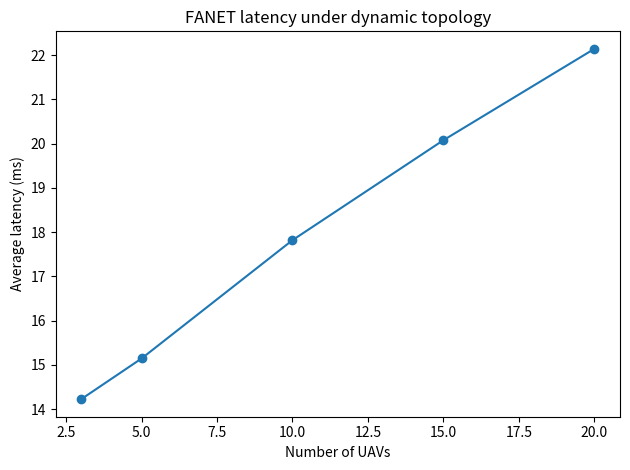

Write Python code to recreate this figure.
"""
Minimal FANET simulation core for the journal manuscript.

This script is intentionally lightweight and reproducible. It does not replace
AirSim/DJI Tello experiments; it provides a baseline communication-layer
simulation that can be coupled with AirSim trajectories or physical-drone logs.

Outputs:
  - fanet_results.csv with one row per scenario
  - optional fanet_latency_plot.png if matplotlib is available
"""
from __future__ import annotations

from dataclasses import dataclass
from collections import deque
from itertools import combinations
import csv
import math
import random
from typing import Dict, Iterable, List, Optional, Set, Tuple

Point = Tuple[float, float, float]
Edge = Tuple[int, int]


@dataclass
class UAVNode:
    """State of one UAV in a 3-D simulation area."""
    node_id: int
    position: Point
    velocity: Point

    def move(self, dt: float, bounds: Point) -> None:
        """Update node position with simple reflective-boundary mobility."""
        px, py, pz = self.position
        vx, vy, vz = self.velocity
        bx, by, bz = bounds
        nx, ny, nz = px + vx * dt, py + vy * dt, pz + vz * dt

        if nx < 0 or nx > bx:
            vx *= -1
            nx = max(0.0, min(bx, nx))
        if ny < 0 or ny > by:
            vy *= -1
            ny = max(0.0, min(by, ny))
        if nz < 0 or nz > bz:
            vz *= -1
            nz = max(0.0, min(bz, nz))

        self.position = (nx, ny, nz)
        self.velocity = (vx, vy, vz)


@dataclass
class PacketObservation:
    """One simulated packet-transmission observation."""
    delivered: bool
    hop_count: int
    latency_ms: Optional[float]


class FANETSimulator:
    """Communication-layer FANET simulator with dynamic topology updates."""

    def __init__(
        self,
        num_uavs: int,
        area_bounds: Point = (100.0, 100.0, 40.0),
        communication_range: float = 35.0,
        duration_s: float = 120.0,
        dt_s: float = 1.0,
        packet_attempts_per_step: int = 5,
        seed: int = 42,
    ) -> None:
        self.num_uavs = num_uavs
        self.area_bounds = area_bounds
        self.communication_range = communication_range
        self.duration_s = duration_s
        self.dt_s = dt_s
        self.packet_attempts_per_step = packet_attempts_per_step
        self.rng = random.Random(seed)
        self.nodes = self._create_nodes()
        self.edge_lifetimes: Dict[Edge, float] = {}
        self.previous_edges: Set[Edge] = set()
        self.topology_changes = 0

    def _create_nodes(self) -> List[UAVNode]:
        nodes: List[UAVNode] = []
        bx, by, bz = self.area_bounds
        for i in range(self.num_uavs):
            position = (
                self.rng.uniform(0, bx),
                self.rng.uniform(0, by),
                self.rng.uniform(5, bz),
            )
            speed = self.rng.uniform(1.0, 8.0)
            theta = self.rng.uniform(0, 2 * math.pi)
            phi = self.rng.uniform(-0.25, 0.25)
            velocity = (
                speed * math.cos(theta),
                speed * math.sin(theta),
                speed * phi,
            )
            nodes.append(UAVNode(node_id=i, position=position, velocity=velocity))
        return nodes

    @staticmethod
    def _distance(a: Point, b: Point) -> float:
        return math.sqrt(sum((x - y) ** 2 for x, y in zip(a, b)))

    def compute_edges(self) -> Set[Edge]:
        edges: Set[Edge] = set()
        for a, b in combinations(self.nodes, 2):
            if self._distance(a.position, b.position) <= self.communication_range:
                edges.add((min(a.node_id, b.node_id), max(a.node_id, b.node_id)))
        return edges

    def _adjacency(self, edges: Iterable[Edge]) -> Dict[int, List[int]]:
        graph = {i: [] for i in range(self.num_uavs)}
        for a, b in edges:
            graph[a].append(b)
            graph[b].append(a)
        return graph

    def shortest_path_hops(self, src: int, dst: int, edges: Set[Edge]) -> Optional[int]:
        if src == dst:
            return 0
        graph = self._adjacency(edges)
        queue = deque([(src, 0)])
        seen = {src}
        while queue:
            node, depth = queue.popleft()
            for neighbor in graph[node]:
                if neighbor == dst:
                    return depth + 1
                if neighbor not in seen:
                    seen.add(neighbor)
                    queue.append((neighbor, depth + 1))
        return None

    def transmit_packet(self, edges: Set[Edge]) -> PacketObservation:
        src, dst = self.rng.sample(range(self.num_uavs), 2)
        hops = self.shortest_path_hops(src, dst, edges)
        if hops is None:
            return PacketObservation(delivered=False, hop_count=0, latency_ms=None)

        # A simple latency model: base delay + per-hop forwarding + jitter.
        latency = 8.0 + 4.5 * hops + self.rng.uniform(0.0, 3.0)
        return PacketObservation(delivered=True, hop_count=hops, latency_ms=latency)

    def step(self) -> Set[Edge]:
        for node in self.nodes:
            node.move(self.dt_s, self.area_bounds)
        edges = self.compute_edges()

        added_or_removed = edges.symmetric_difference(self.previous_edges)
        self.topology_changes += len(added_or_removed)
        for edge in edges:
            self.edge_lifetimes[edge] = self.edge_lifetimes.get(edge, 0.0) + self.dt_s
        self.previous_edges = edges
        return edges

    def run(self) -> Dict[str, float]:
        observations: List[PacketObservation] = []
        steps = int(self.duration_s / self.dt_s)
        for _ in range(steps):
            edges = self.step()
            for _ in range(self.packet_attempts_per_step):
                observations.append(self.transmit_packet(edges))

        attempted = len(observations)
        delivered = [obs for obs in observations if obs.delivered]
        latencies = [obs.latency_ms for obs in delivered if obs.latency_ms is not None]
        hops = [obs.hop_count for obs in delivered]

        pdr = len(delivered) / attempted if attempted else 0.0
        avg_latency = sum(latencies) / len(latencies) if latencies else float("nan")
        avg_hops = sum(hops) / len(hops) if hops else float("nan")
        avg_link_lifetime = (
            sum(self.edge_lifetimes.values()) / len(self.edge_lifetimes)
            if self.edge_lifetimes
            else 0.0
        )
        topology_change_rate = self.topology_changes / self.duration_s
        throughput_pps = len(delivered) / self.duration_s

        return {
            "num_uavs": float(self.num_uavs),
            "pdr": pdr,
            "avg_latency_ms": avg_latency,
            "avg_hop_count": avg_hops,
            "avg_link_lifetime_s": avg_link_lifetime,
            "topology_change_rate_per_s": topology_change_rate,
            "throughput_packets_per_s": throughput_pps,
        }


def run_scenarios() -> List[Dict[str, float]]:
    scenarios = [3, 5, 10, 15, 20]
    rows: List[Dict[str, float]] = []
    for n in scenarios:
        sim = FANETSimulator(num_uavs=n, seed=100 + n)
        rows.append(sim.run())
    return rows


def write_csv(rows: List[Dict[str, float]], path: str = "fanet_results.csv") -> None:
    fieldnames = list(rows[0].keys()) if rows else []
    with open(path, "w", newline="", encoding="utf-8") as f:
        writer = csv.DictWriter(f, fieldnames=fieldnames)
        writer.writeheader()
        writer.writerows(rows)


def main() -> None:
    rows = run_scenarios()
    write_csv(rows)
    for row in rows:
        print(row)

    try:
        import matplotlib.pyplot as plt  # type: ignore

        x = [row["num_uavs"] for row in rows]
        y = [row["avg_latency_ms"] for row in rows]
        plt.figure()
        plt.plot(x, y, marker="o")
        plt.xlabel("Number of UAVs")
        plt.ylabel("Average latency (ms)")
        plt.title("FANET latency under dynamic topology")
        plt.tight_layout()
        plt.savefig("fanet_latency_plot.png", dpi=300)
    except Exception:
        # Plotting is optional; the CSV file is the primary reproducible output.
        pass


if __name__ == "__main__":
    main()
